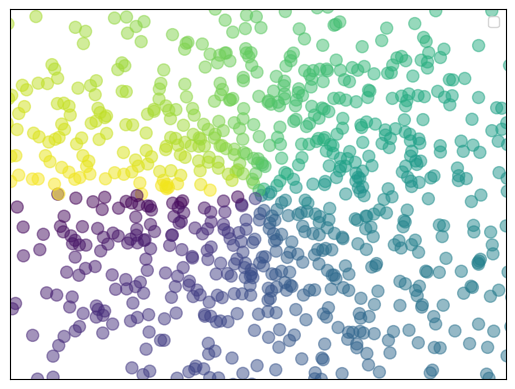

Write Python code to recreate this figure.
import matplotlib.pyplot as plt
import numpy as np

n=1024
x=np.random.normal(0,1,n)#平均值是0，方差是1
y=np.random.normal(0,1,n)
t=np.arctan2(y,x)#颜色的计算公式

plt.scatter(x,y,s=75,c=t,alpha=0.5)

plt.xlim((-1.5,1.5))
plt.ylim((-1.5,1.5))
plt.xticks(())
plt.yticks(())#没写就是全部隐藏
plt.legend()
plt.show()